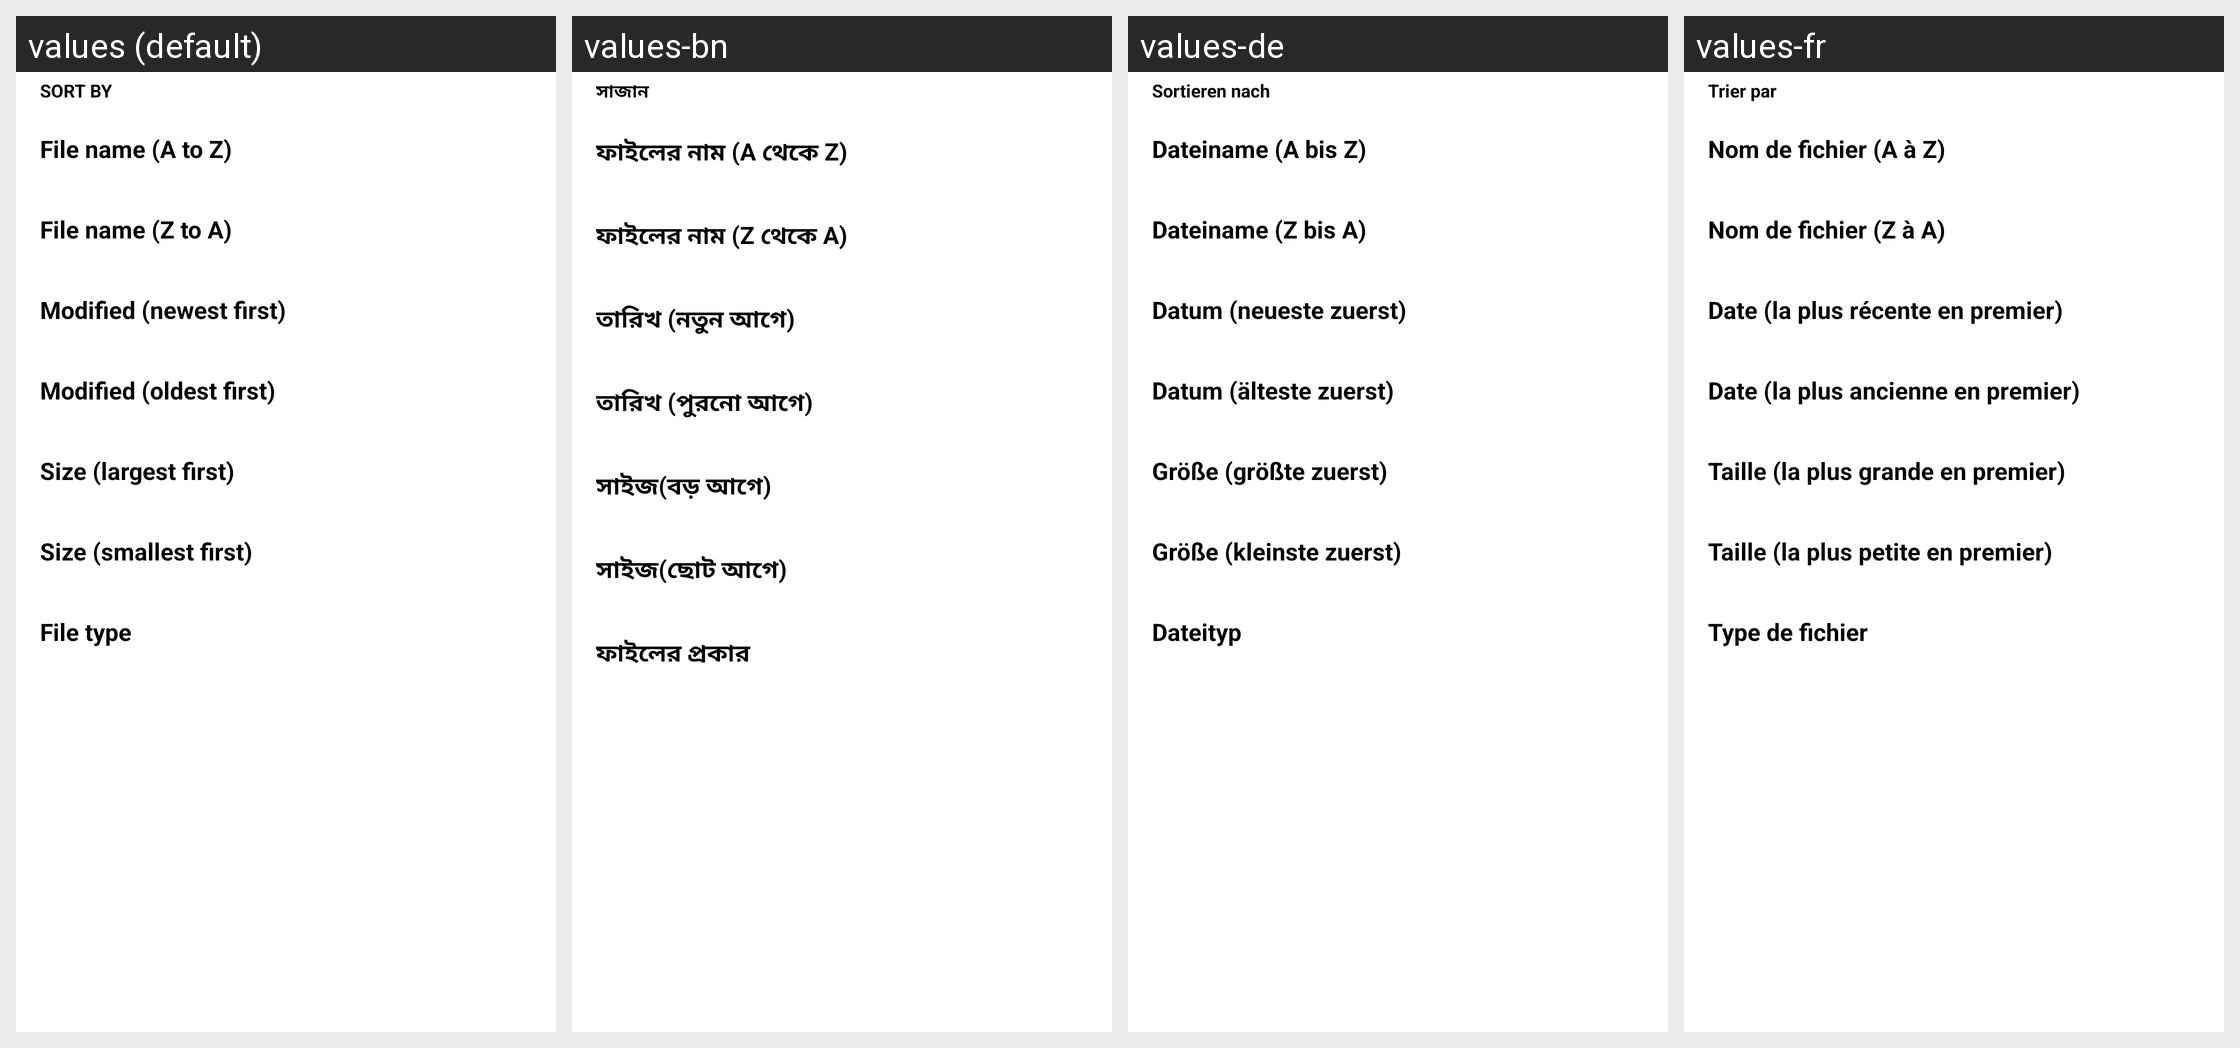

Locale-by-locale string values for the Android screen shown in this grid:
Android screen res/layout/filesort_options_bottom_sheet.xml rendered under 4 locales, left to right: values (default), values-bn, values-de, values-fr. Device: Nexus 5 (rendered at 1080×1920; each locale shown at half size, 540×960, under a caption strip naming it); theme Theme.Amahi.
Other locales in the repository, not shown: values-bn-rIN, values-es, values-gem, values-hi, values-hi-rIN, values-ml-rIN, values-pa, values-ru-rRU, values-te, values-zh.
Strings drawn on this screen, with the default value and each locale's value (text and hints the layout hard-codes, and strings that could not be matched under every locale, appear in the picture but are not listed):

sort_by
  values: SORT BY
  values-bn: সাজান
  values-de: Sortieren nach
  values-fr: Trier par

file_name_a_z
  values: File name (A to Z)
  values-bn: ফাইলের নাম (A থেকে Z)
  values-de: Dateiname (A bis Z)
  values-fr: Nom de fichier (A à Z)

file_name_z_a
  values: File name (Z to A)
  values-bn: ফাইলের নাম (Z থেকে A)
  values-de: Dateiname (Z bis A)
  values-fr: Nom de fichier (Z à A)

date_newest
  values: Modified (newest first)
  values-bn: তারিখ (নতুন আগে)
  values-de: Datum (neueste zuerst)
  values-fr: Date (la plus récente en premier)

date_oldest
  values: Modified (oldest first)
  values-bn: তারিখ (পুরনো আগে)
  values-de: Datum (älteste zuerst)
  values-fr: Date (la plus ancienne en premier)

size_largest
  values: Size (largest first)
  values-bn: সাইজ(বড় আগে)
  values-de: Größe (größte zuerst)
  values-fr: Taille (la plus grande en premier)

size_smallest
  values: Size (smallest first)
  values-bn: সাইজ(ছোট আগে)
  values-de: Größe (kleinste zuerst)
  values-fr: Taille (la plus petite en premier)

file_type
  values: File type
  values-bn: ফাইলের প্রকার
  values-de: Dateityp
  values-fr: Type de fichier
